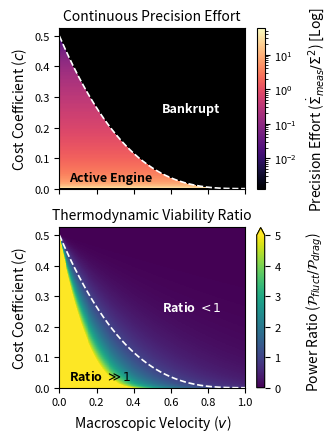

Write the Python code that produced this figure.
import numpy as np
import matplotlib.pyplot as plt
from matplotlib.colors import LogNorm
from scipy.optimize import minimize_scalar
import matplotlib as mpl

# ==========================================
# 0. Formatting
# ==========================================
mpl.rcParams.update({
    'font.family': 'sans-serif',
    'font.size': 9,             
    'axes.titlesize': 10,       
    'axes.labelsize': 10,       
    'xtick.labelsize': 8,      
    'ytick.labelsize': 8,      
    'legend.fontsize': 7,
    'lines.linewidth': 1.0,
    'figure.titlesize': 10
})

# ==========================================
# 1. Physical Parameters
# ==========================================
kBT = 1.0           
kappa = 1.0         
gamma = 1.0         

# Thermodynamic limits for the Thermostat Regime
c_crit_limit = (kBT**2) / (2 * kappa) 
v_max_theoretical = np.sqrt((kappa * kBT) / gamma**2)

# ==========================================
# 2. Setup the 2D Phase Space Grid
# ==========================================
v_vals = np.linspace(0, v_max_theoretical * 1.05, 400)
c_vals = np.linspace(0, c_crit_limit * 1.05, 400)

V_grid, c_grid = np.meshgrid(v_vals, c_vals)

# ==========================================
# 3. Compute the Exact Steady-State Arrays
# ==========================================
Sigma_opt_1D = np.zeros(len(c_vals))
P_fluct_1D = np.zeros(len(c_vals))
C_rate_1D = np.zeros(len(c_vals))

for i, c in enumerate(c_vals):
    if c >= c_crit_limit:
        Sigma_opt_1D[i] = kBT / kappa
        P_fluct_1D[i] = 0.0
        C_rate_1D[i] = 0.0
    elif c == 0.0:
        # Zero cost yields infinite precision and zero variance
        Sigma_opt_1D[i] = 0.0
        dot_Sigma_meas = 2 * kBT / gamma
        P_fluct_1D[i] = (kappa / 2.0) * dot_Sigma_meas
        C_rate_1D[i] = 0.0
    else:
        # Exact cubic root via Cardano
        term1 = (2 * c * kBT) / (kappa**2)
        term2 = np.sqrt((4 * c**2 * (kBT)**2) / (kappa**4) + (8 * c**3) / (27 * kappa**3))
        Sigma = np.cbrt(term1 + term2) + np.cbrt(term1 - term2)
        
        Sigma_opt_1D[i] = Sigma
        
        # Power definitions based on continuous variance reduction rate
        dot_Sigma_meas = (2 * kBT / gamma) - (2 * kappa / gamma) * Sigma
        P_fluct_1D[i] = (kappa / 2.0) * dot_Sigma_meas
        C_rate_1D[i] = (c / Sigma**2) * dot_Sigma_meas

Net_Profit_1D = P_fluct_1D - C_rate_1D

# ==========================================
# 4. Apply the Profitability Constraint
# ==========================================
P_drag_grid = gamma * V_grid**2

Net_Profit_2D = Net_Profit_1D[:, np.newaxis]
Net_Profit_2D_full = np.broadcast_to(Net_Profit_2D, V_grid.shape)

# Continuous 'Precision Effort'
Precision_Effort_1D = np.zeros(len(c_vals))
for i, c in enumerate(c_vals):
    if c == 0.0:
        # Use NaN instead of inf to prevent LogNorm upper-bound overflow
        Precision_Effort_1D[i] = np.nan
    elif c < c_crit_limit:
        Precision_Effort_1D[i] = ((2 * kBT / gamma) - (2 * kappa / gamma) * Sigma_opt_1D[i]) / (Sigma_opt_1D[i]**2)

Precision_Effort_2D = np.broadcast_to(Precision_Effort_1D[:, np.newaxis], V_grid.shape)

# Active Engine Mask (Filter out NaNs and strictly bound > 0)
active_engine_mask = (Net_Profit_2D_full >= P_drag_grid) & (Net_Profit_2D_full > 0) & ~np.isnan(Precision_Effort_2D)
Effort_map_masked = np.ma.masked_where(~active_engine_mask, Precision_Effort_2D)

# Ratio Calculation
epsilon = 1e-10 
P_drag_safe = gamma * (V_grid + epsilon)**2
P_ratio = Net_Profit_2D_full / P_drag_safe

# ==========================================
# 5. The Exact Analytical Boundary Curve c_crit(v)
# ==========================================
nu = (v_vals / v_max_theoretical)**2
valid_idx = nu <= 1.0
s_star = np.zeros_like(v_vals)

s_star[valid_idx] = (4 - nu[valid_idx] - np.sqrt(nu[valid_idx]**2 + 8 * nu[valid_idx])) / 4.0

c_crit_curve = np.zeros_like(v_vals)
c_crit_curve[valid_idx] = c_crit_limit * (s_star[valid_idx]**3) / (2 - s_star[valid_idx])

# ==========================================
# 6. Plotting the Heatmaps
# ==========================================
fig, ax = plt.subplots(2, 1, figsize=(3.375, 4.5), sharex=True)

# --- TOP PLOT: Precision Effort ---
ax[0].set_facecolor('black')

# Safely extract finite min/max for the LogNorm bounds
if Effort_map_masked.count() > 0:
    vmin_safe = max(float(Effort_map_masked.min()), 1e-8)
    vmax_safe = float(Effort_map_masked.max())
else:
    vmin_safe, vmax_safe = 1e-3, 1.0

# Guarantee vmin < vmax to prevent zero-width LogNorm crashes
if vmin_safe >= vmax_safe:
    vmin_safe = vmax_safe * 0.1

mesh0 = ax[0].pcolormesh(V_grid, c_grid, Effort_map_masked, shading='auto', cmap='magma', 
                         norm=LogNorm(vmin=vmin_safe, vmax=vmax_safe))

ax[0].plot(v_vals[valid_idx], c_crit_curve[valid_idx], color='white', linewidth=1.2, linestyle='--')

cbar0 = plt.colorbar(mesh0, ax=ax[0])
cbar0.set_label(r'Precision Effort ($\dot{\Sigma}_{meas} / \Sigma^2$) [Log]')
cbar0.ax.yaxis.set_label_coords(6.0, 0.5)

ax[0].set_title('Continuous Precision Effort')
ax[0].set_ylabel('Cost Coefficient ($c$)')
ax[0].text(0.05, c_crit_limit * 0.05, 'Active Engine', color='black', fontweight='bold')
ax[0].text(v_max_theoretical * 0.55, c_crit_limit * 0.5, 'Bankrupt', color='white', fontweight='bold')

# --- BOTTOM PLOT: Thermodynamic Viability Ratio ---
mesh1 = ax[1].pcolormesh(V_grid, c_grid, P_ratio, shading='auto', cmap='viridis', 
                         vmin=0, vmax=5.0) 

ax[1].plot(v_vals[valid_idx], c_crit_curve[valid_idx], color='white', linewidth=1.2, linestyle='--')

cbar1 = plt.colorbar(mesh1, ax=ax[1], extend='max') 
cbar1.set_label(r'Power Ratio ($\mathcal{P}_{fluct} / \mathcal{P}_{drag}$)')
cbar1.ax.yaxis.set_label_coords(6.0, 0.5)

ax[1].set_title('Thermodynamic Viability Ratio')
ax[1].set_xlabel('Macroscopic Velocity ($v$)')
ax[1].set_ylabel('Cost Coefficient ($c$)')

ax[1].text(0.05, c_crit_limit * 0.05, r'Ratio $\gg 1$', color='black', fontweight='bold')
ax[1].text(v_max_theoretical * 0.55, c_crit_limit * 0.5, r'Ratio $< 1$', color='white', fontweight='bold')

for a in ax:
    a.set_xlim(0, v_max_theoretical)
    a.set_ylim(0, c_crit_limit * 1.05)

plt.tight_layout()
plt.savefig('./Fig4.pdf', dpi=600, bbox_inches='tight')
#plt.show()
